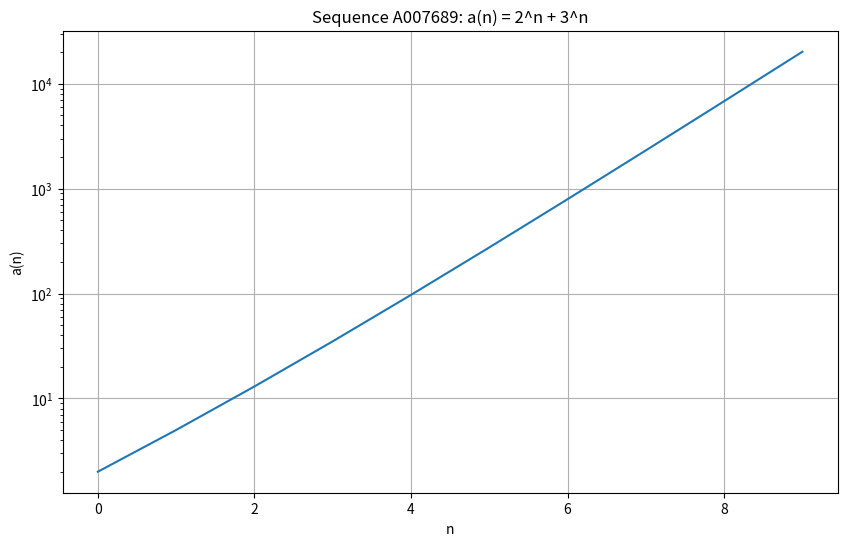

Python code for this plot:
import matplotlib.pyplot as plt

def two_to_the_power_of_n_plus_three_to_the_power_of_n():
  """
  https://oeis.org/A007689/b007689.txt
  https://oeis.org/search?q=5%2c13%2c35%2c97%2c275%20id:A007689
  
  This series makes up the differences for this sequence:
    1, 6, 19, 54, 151, 426
  """
  
  n = [x for x in range(0, 10)]
  values = []

  for i in n:
    values.append((2 ** i) + (3 ** i))
     
  print(values)

  plt.figure(figsize=(10, 6))
  plt.plot(n, values)
  plt.title('Sequence A007689: a(n) = 2^n + 3^n')
  plt.xlabel('n')
  plt.ylabel('a(n)')
  plt.grid(True)

  # 4. Optionally: use logarithmic scale if values grow too fast
  plt.yscale('log')
  plt.show()

two_to_the_power_of_n_plus_three_to_the_power_of_n()